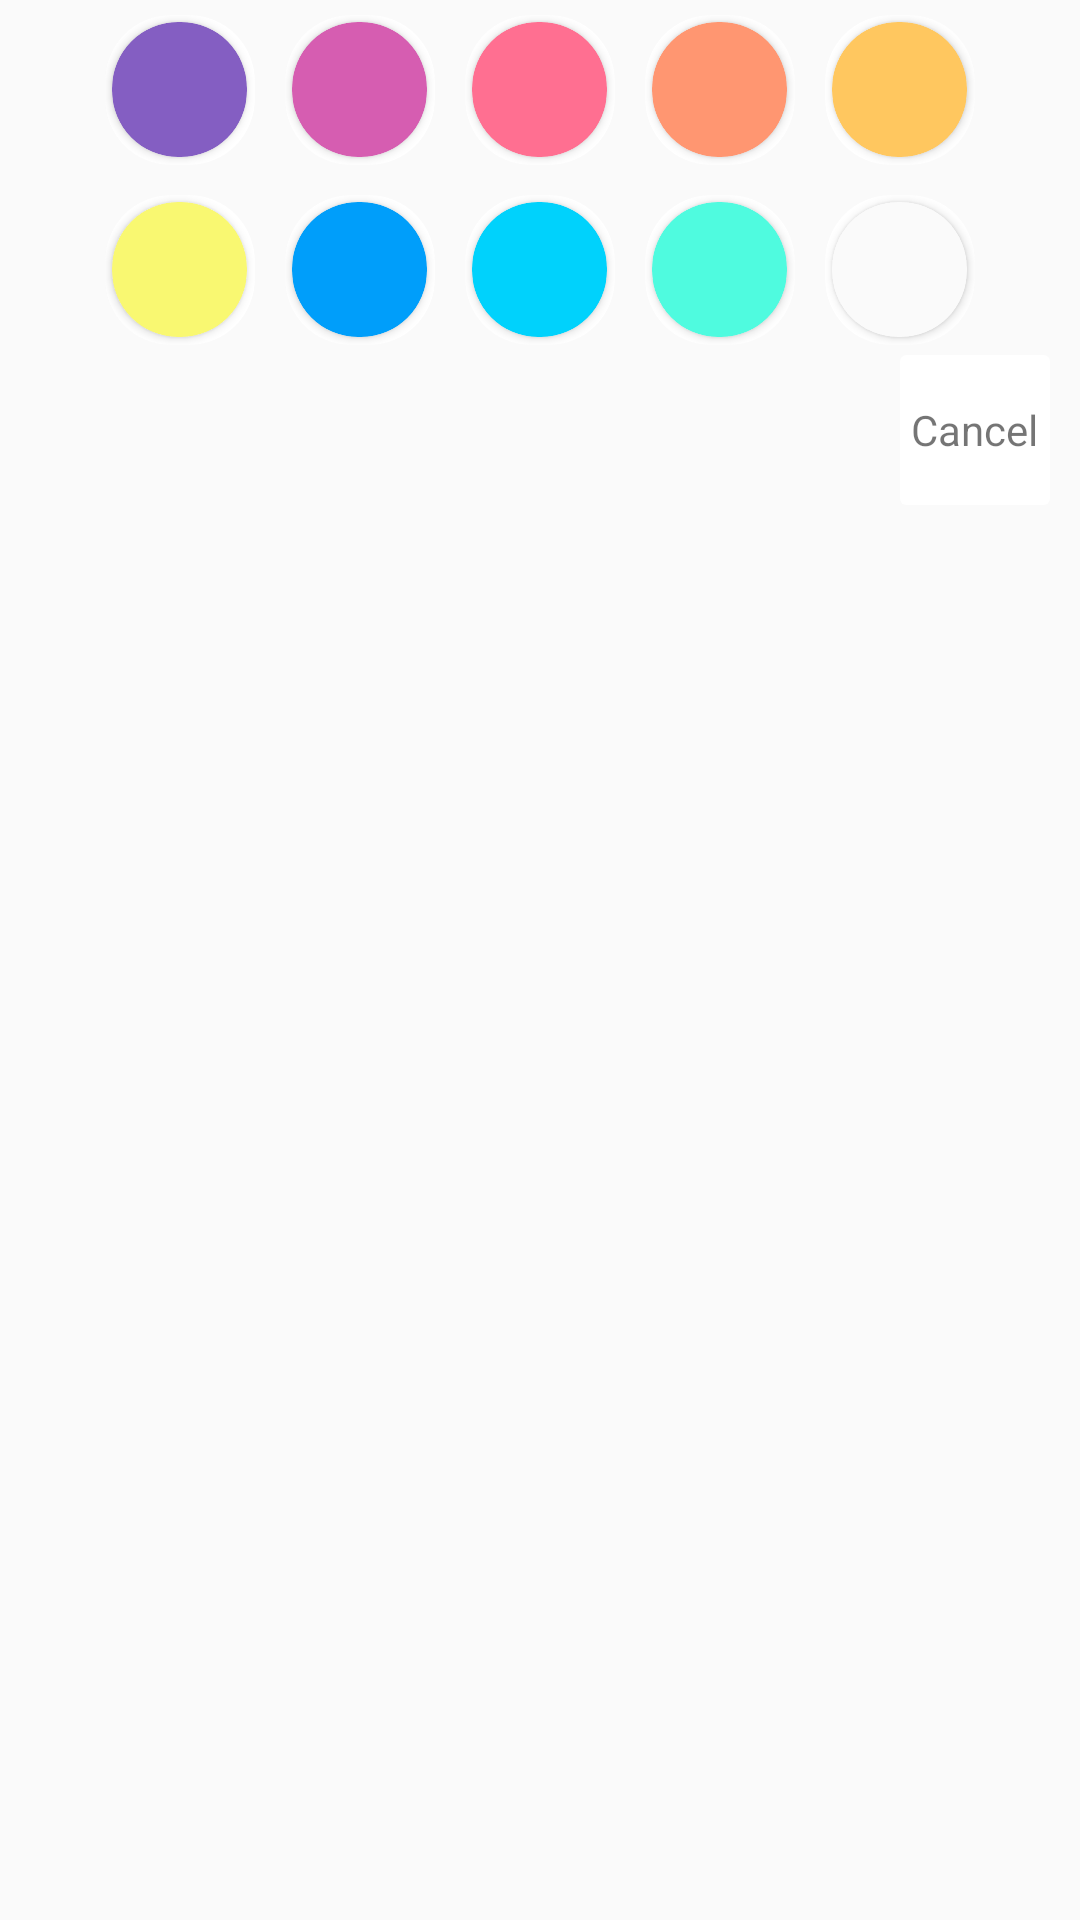

Produce the Android XML layout that renders to this screen, including the resource entries it uses.
<!-- AndroidManifest.xml: application theme AppTheme -->
<!-- res/layout/dialog_color_chooser.xml -->
<?xml version="1.0" encoding="utf-8"?>

<android.support.constraint.ConstraintLayout
    xmlns:app="http://schemas.android.com/apk/res-auto"

    xmlns:android="http://schemas.android.com/apk/res/android" android:layout_width="match_parent"
    android:layout_height="match_parent"
    >
<RelativeLayout
    android:layout_width="match_parent"
    android:layout_height="match_parent">

    <LinearLayout
        android:id="@+id/color_chooser1"
        android:layout_width="match_parent"
        android:layout_height="wrap_content"
        android:gravity="center"
        >

        <android.support.v7.widget.CardView
            android:layout_width="50dp"
            android:layout_height="50dp"
            app:cardCornerRadius="22dp"
            app:cardElevation="0dp"
            android:layout_margin="5dp"

            >
            <android.support.v7.widget.CardView
                android:layout_gravity="center"

                android:layout_width="45dp"
                android:layout_height="45dp"
                app:cardCornerRadius="22dp"

                android:foreground="?android:attr/selectableItemBackground"
                android:clickable="true" android:id="@+id/color1"
                android:focusable="true"
                app:cardBackgroundColor="@color/colorPallete1"
                >
            </android.support.v7.widget.CardView>
        </android.support.v7.widget.CardView>

        <android.support.v7.widget.CardView
            android:layout_width="50dp"
            android:layout_height="50dp"
            app:cardCornerRadius="22dp"
            app:cardElevation="0dp"
            android:layout_margin="5dp"

            >
            <android.support.v7.widget.CardView
                android:layout_gravity="center"

                android:layout_width="45dp"
                android:layout_height="45dp"
                app:cardCornerRadius="22dp"
                android:foreground="?android:attr/selectableItemBackground"

                android:clickable="true" android:id="@+id/color2"
                android:focusable="true"
                app:cardBackgroundColor="@color/colorPallete2"
                >
            </android.support.v7.widget.CardView>
        </android.support.v7.widget.CardView>
        <android.support.v7.widget.CardView
            android:layout_width="50dp"
            android:layout_height="50dp"
            app:cardCornerRadius="22dp"
            app:cardElevation="0dp"
            android:layout_margin="5dp"

            >
            <android.support.v7.widget.CardView
                android:layout_gravity="center"

                android:layout_width="45dp"
                android:layout_height="45dp"
                app:cardCornerRadius="22dp"

                android:clickable="true" android:id="@+id/color3"
                android:focusable="true"
                android:foreground="?android:attr/selectableItemBackground"
                app:cardBackgroundColor="@color/colorPallete3"
                >
            </android.support.v7.widget.CardView>
        </android.support.v7.widget.CardView>
        <android.support.v7.widget.CardView
            android:layout_width="50dp"
            android:layout_height="50dp"
            app:cardCornerRadius="22dp"

            app:cardElevation="0dp"
            android:layout_margin="5dp"

            >
            <android.support.v7.widget.CardView
                android:layout_gravity="center"

                android:layout_width="45dp"
                android:layout_height="45dp"
                app:cardCornerRadius="22dp"

                android:clickable="true"
                android:id="@+id/color4"
                android:focusable="true"
                android:foreground="?android:attr/selectableItemBackground"
                app:cardBackgroundColor="@color/colorPallete4"
                >
            </android.support.v7.widget.CardView>
        </android.support.v7.widget.CardView>
        <android.support.v7.widget.CardView
            android:layout_width="50dp"
            android:layout_height="50dp"
            app:cardCornerRadius="22dp"

            app:cardElevation="0dp"
            android:layout_margin="5dp"
            >
            <android.support.v7.widget.CardView
                android:layout_gravity="center"

                android:layout_width="45dp"
                android:layout_height="45dp"
                app:cardCornerRadius="22dp"
                android:clickable="true"
                android:id="@+id/color5"
                android:focusable="true"
                android:foreground="?android:attr/selectableItemBackground"
                app:cardBackgroundColor="@color/colorPallete5"
                >
            </android.support.v7.widget.CardView>
        </android.support.v7.widget.CardView>
    </LinearLayout>


    <LinearLayout
        android:id="@+id/color_chooser2"

        android:layout_below="@+id/color_chooser1"
        android:layout_width="match_parent"
        android:layout_height="wrap_content"
        android:gravity="center"
        >

        <android.support.v7.widget.CardView
            android:layout_width="50dp"
            android:layout_height="50dp"
            app:cardCornerRadius="22dp"

            app:cardElevation="0dp"
            android:layout_margin="5dp"

            >
            <android.support.v7.widget.CardView
                android:layout_gravity="center"
                android:layout_width="45dp"
                android:layout_height="45dp"
                app:cardCornerRadius="22dp"
                android:clickable="true"
                android:id="@+id/color6"
                android:focusable="true"
                android:foreground="?android:attr/selectableItemBackground"
                app:cardBackgroundColor="@color/colorPallete6"
                >
            </android.support.v7.widget.CardView>
        </android.support.v7.widget.CardView>

        <android.support.v7.widget.CardView
            android:layout_width="50dp"
            android:layout_height="50dp"
            app:cardCornerRadius="22dp"

            app:cardElevation="0dp"
            android:layout_margin="5dp"

            >
            <android.support.v7.widget.CardView
                android:layout_gravity="center"

                android:layout_width="45dp"
                android:layout_height="45dp"
                app:cardCornerRadius="22dp"
                android:clickable="true"
                android:id="@+id/color7"
                android:focusable="true"
                android:foreground="?android:attr/selectableItemBackground"
                app:cardBackgroundColor="@color/colorPallete7"
                >
            </android.support.v7.widget.CardView>
        </android.support.v7.widget.CardView>
        <android.support.v7.widget.CardView
            android:layout_width="50dp"
            android:layout_height="50dp"
            app:cardCornerRadius="22dp"

            app:cardElevation="0dp"
            android:layout_margin="5dp"

            >
            <android.support.v7.widget.CardView
                android:layout_gravity="center"

                android:layout_width="45dp"
                android:layout_height="45dp"
                app:cardCornerRadius="22dp"
                android:clickable="true"
                android:id="@+id/color8"
                android:focusable="true"
                android:foreground="?android:attr/selectableItemBackground"
                app:cardBackgroundColor="@color/colorPallete8"
                >
            </android.support.v7.widget.CardView>
        </android.support.v7.widget.CardView>
        <android.support.v7.widget.CardView
            android:layout_width="50dp"
            android:layout_height="50dp"
            app:cardCornerRadius="22dp"

            app:cardElevation="0dp"
            android:layout_margin="5dp"

            >
            <android.support.v7.widget.CardView
                android:layout_gravity="center"

                android:layout_width="45dp"
                android:layout_height="45dp"
                app:cardCornerRadius="22dp"
                android:clickable="true"
                android:id="@+id/color9"
                android:focusable="true"
                android:foreground="?android:attr/selectableItemBackground"
                app:cardBackgroundColor="@color/colorPallete9"
                >
            </android.support.v7.widget.CardView>
        </android.support.v7.widget.CardView>
        <android.support.v7.widget.CardView
            android:layout_width="50dp"
            android:layout_height="50dp"
            app:cardCornerRadius="22dp"
            app:cardElevation="0dp"
            android:layout_margin="5dp"
            >
            <android.support.v7.widget.CardView
                android:layout_gravity="center"

                android:layout_width="45dp"
                android:layout_height="45dp"
                app:cardCornerRadius="22dp"
                android:clickable="true"
                android:id="@+id/color10"
                android:focusable="true"
                android:foreground="?android:attr/selectableItemBackground"
                app:cardBackgroundColor="@color/colorPallete10"
                >
            </android.support.v7.widget.CardView>
        </android.support.v7.widget.CardView>
    </LinearLayout>

    <android.support.v7.widget.CardView
        android:layout_below="@+id/color_chooser2"
        android:id="@+id/cardView_CancelButton_color"
        android:layout_width="50dp"
        android:layout_height="50dp"
        android:layout_marginTop="-2dp"
        android:layout_marginEnd="10dp"
        android:foreground="?android:attr/selectableItemBackground"
        android:clickable="true"
        android:focusable="true"
        app:cardElevation="0dp"
        android:layout_alignParentEnd="true"
        >
        <TextView
            android:layout_width="wrap_content"
            android:layout_height="wrap_content"
            android:text="Cancel"
            android:layout_gravity="center"
            />


    </android.support.v7.widget.CardView>
</RelativeLayout>

</android.support.constraint.ConstraintLayout>
<!-- resources referenced by this layout -->
<resources>
  <color name="colorPallete1">#845EC2</color>
  <color name="colorPallete10">#FAFAFA</color>
  <color name="colorPallete2">#D65DB1</color>
  <color name="colorPallete3">#FF6F91</color>
  <color name="colorPallete4">#FF9671</color>
  <color name="colorPallete5">#FFC75F</color>
  <color name="colorPallete6">#F9F871</color>
  <color name="colorPallete7">#009EFA</color>
  <color name="colorPallete8">#00D2FC</color>
  <color name="colorPallete9">#4FFBDF</color>
  <style name="AppTheme" parent="Theme.AppCompat.Light.NoActionBar">
  
          
          <item name="colorPrimary">@color/colorPrimary</item>
          <item name="colorPrimaryDark">@color/colorPrimaryDark</item>
          <item name="colorAccent">@color/colorAccent</item>
          <item name="android:windowContentOverlay">@null</item>
          <item name="android:titleTextColor">@color/colorWhite</item>
  
      </style>
  <color name="colorPrimary">#333745</color>
  <color name="colorPrimaryDark">#333745</color>
  <color name="colorAccent">#FE5F55</color>
  <color name="colorWhite">#EEF5DB</color>
</resources>
